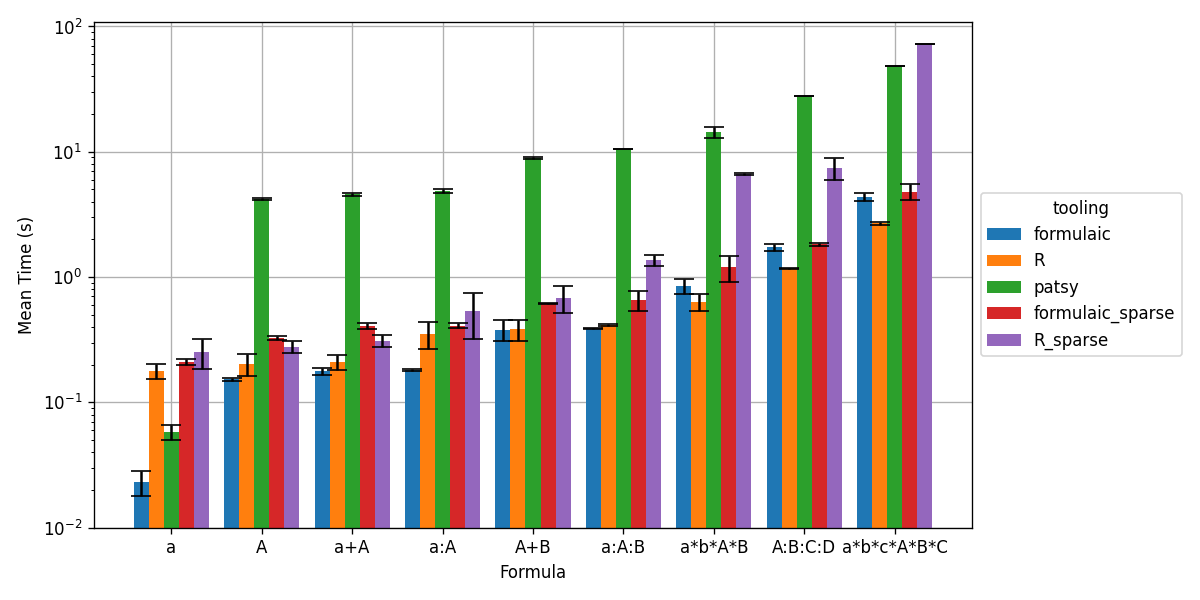

The file beside this chart, header and first rows:
, formula, tooling, mean, stderr
0, a, patsy, 0.05834, 0.008034
1, a, formulaic, 0.02302, 0.005277
2, a, formulaic_sparse, 0.2106, 0.01099
3, a, R, 0.2032, 0.04055
4, a, R_sparse, 0.2541, 0.06841
5, A, patsy, 4.188, 0.06544
6, A, formulaic, 0.1524, 0.003656
7, A, formulaic_sparse, 0.3251, 0.01179
8, A, R, 0.1791, 0.02477
9, A, R_sparse, 0.2776, 0.03015
10, a+A, patsy, 4.571, 0.1565
11, a+A, formulaic, 0.1773, 0.01117
12, a+A, formulaic_sparse, 0.4083, 0.01908
13, a+A, R, 0.3817, 0.0705
14, a+A, R_sparse, 0.5332, 0.2115
15, a:A, patsy, 4.847, 0.1744
16, a:A, formulaic, 0.1815, 0.00298
17, a:A, formulaic_sparse, 0.4048, 0.02179
18, a:A, R, 0.2093, 0.02891
19, a:A, R_sparse, 0.3096, 0.03367
20, A+B, patsy, 8.887, 0.1269
21, A+B, formulaic, 0.3789, 0.07143
22, A+B, formulaic_sparse, 0.6604, 0.1205
23, A+B, R, 0.3504, 0.08557
24, A+B, R_sparse, 0.6868, 0.1681
25, a:A:B, patsy, 10.59, 0.006072
26, a:A:B, formulaic, 0.3878, 0.005652
27, a:A:B, formulaic_sparse, 0.6175, 0.006657
28, a:A:B, R, 0.4126, 0.005872
29, a:A:B, R_sparse, 1.368, 0.1325
30, A:B:C:D, patsy, 27.81, 0.0
31, A:B:C:D, formulaic, 1.739, 0.1128
32, A:B:C:D, formulaic_sparse, 1.821, 0.04041
33, A:B:C:D, R, 1.17, 0.01475
34, A:B:C:D, R_sparse, 6.603, 0.1086
35, a*b*A*B, patsy, 14.31, 1.457
36, a*b*A*B, formulaic, 0.8499, 0.1206
37, a*b*A*B, formulaic_sparse, 1.194, 0.2766
38, a*b*A*B, R, 0.6332, 0.09868
39, a*b*A*B, R_sparse, 7.429, 1.465
40, a*b*c*A*B*C, patsy, 48.66, 0.0
41, a*b*c*A*B*C, formulaic, 4.353, 0.3189
42, a*b*c*A*B*C, formulaic_sparse, 4.81, 0.7056
43, a*b*c*A*B*C, R, 2.677, 0.06814
44, a*b*c*A*B*C, R_sparse, 72.07, 0.0
